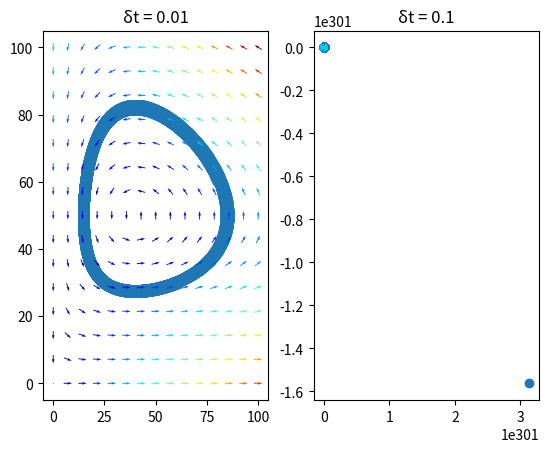

Write the Python code that produced this figure.
import matplotlib.pyplot as plt
import numpy as np


def lotka_volterra(t, z, coefs=None):
    if coefs is None:
        coefs = [0.5, 0.01, 0.2, 0.005]
    x, y = z
    a, b, c, d = coefs
    return [a * x - b * x * y, -c * y + d * x * y]


def generate_mesh_2d(xy_range, n_points):
    X, Y = np.meshgrid(
        np.linspace(xy_range[0], xy_range[1], n_points),
        np.linspace(xy_range[2], xy_range[3], n_points),
    )
    return X, Y


def vector_field(X, Y, U, V, xy_range, ax):
    # Norm of the growth rate
    M = np.hypot(U, V)  # equivalent to np.sqrt(U**2 + V**2)
    M[M == 0] = 1  # Avoid zero division errors
    U /= M  # Normalize each vector_field
    V /= M

    ax.quiver(X, Y, U, V, M, pivot="mid", cmap=plt.cm.jet)


def euler2(xy_init, step_size, period):
    X, Y = xy_init
    x, y = [], []
    time = []
    for i in range(period):
        x.append(X)
        y.append(Y)
        # 每次 + 步长 * 导数（上一对 x,y）
        z = [x[-1], y[-1]]
        X += step_size * lotka_volterra(t=0, z=z)[0]
        Y += step_size * lotka_volterra(t=0, z=z)[1]
        time.append(step_size * i)
    return x, y, time


xy_range = [0, 100, 0, 100]
n_points = 15

# create a grid
X, Y = generate_mesh_2d(xy_range, n_points)
# compute growth rate on the grid
U, V = lotka_volterra(t=0, z=[X, Y])

_, axes = plt.subplots(1, 2)

step_sizes = [0.01, 0.1]
xy_init = [80, 60]
period = 10000

for ind, step in enumerate(step_sizes):
    x, y, time = euler2(xy_init, step, period)
    axes[ind].scatter(x, y)
    vector_field(X, Y, U, V, xy_range, axes[ind])
    axes[ind].set(title=f"δt = {step}")
